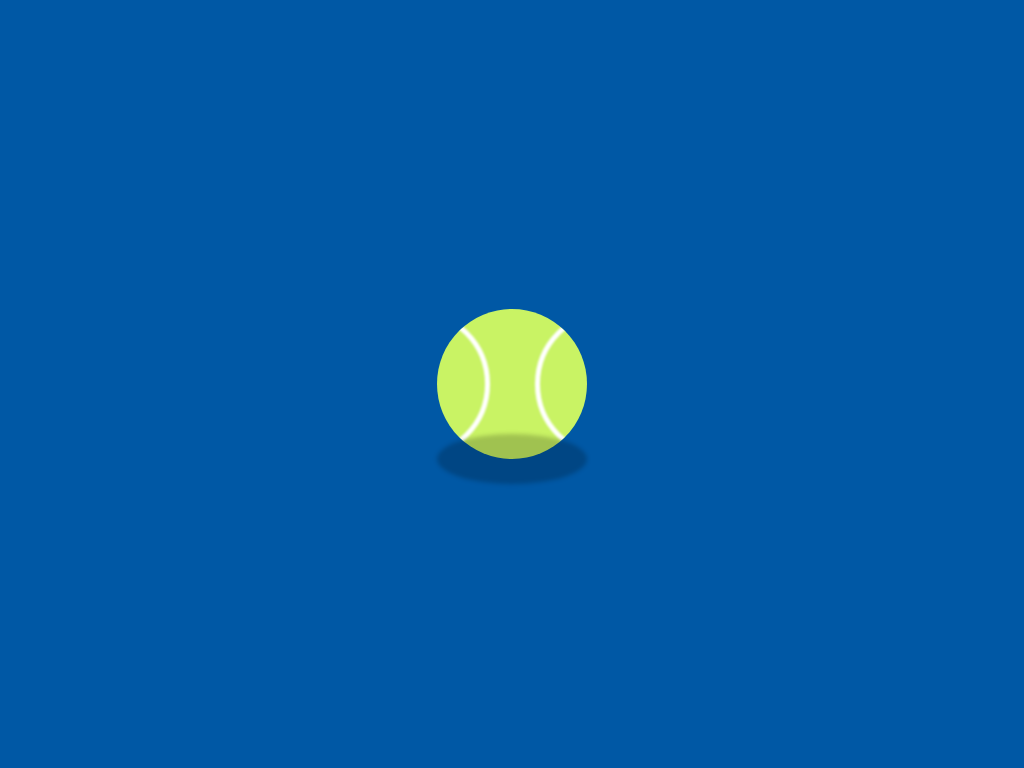

Give the HTML and CSS whose rendering is this image.

<!-- file: index.html -->
<!DOCTYPE html>
<html lang="en">

<head>
    <meta charset="UTF-8">
    <link rel="stylesheet" href="style.css">
    <meta name="viewport" content="width=device-width, initial-scale=1.0">
    <title>Document</title>
</head>

<body>
    <div class="center">
        <div class="ball"></div>
        <div class="shadow"></div>
    </div>
</body>

</html>

/* file: style.css */
body {
    margin: 0;
    padding: 0;
    background-color: #0058a5;
}

.center {
    position: absolute;
    top: 50%;
    left: 50%;
    transform: translate(-50%, -50%);
}

.ball {
    position: absolute;
    width: 150px;
    height: 150px;
    background-color: #c9f364;
    border-radius: 50%;
    transform: translate(-50%, -50%);
    overflow: hidden;
    animation: animate 1.5s linear infinite;
}

.ball::before,
.ball::after {
    content: '';
    position: absolute;
    width: 100%;
    height: 100%;
    border-radius: 50%;
    box-sizing: border-box;
    background-color: transparent;
    border: 5px solid #fff;
    filter: blur(1px);
}

.ball::before {
    left: -65%;
}

.ball::after {
    right: -65%;
}

@keyframes animate {
    0% {
        transform: translate(-50%, -50%) translateY(-200px) rotate(0deg);
    }
    50% {
        transform: translate(-50%, -50%) translateY(0) rotate(180deg);
    }
    100% {
        transform: translate(-50%, -50%) translateY(-200px) rotate(360deg);
    }
}

.shadow {
    position: absolute;
    width: 150px;
    height: 50px;
    transform: translate(-50%, 100%);
    background-color: rgba(0, 0, 0, 0.2);
    border-radius: 50%;
    /* z-index: -1; */
    filter: blur(2px);
    animation: shadow 1.5s linear infinite;
}

@keyframes shadow {
    0% {
        transform: translate(-50%, 100%) scale(1);
    }
    50% {
        transform: translate(-50%, 100%) scale(.5);
    }
    100% {
        transform: translate(-50%, 100%) scale(1);
    }
}
